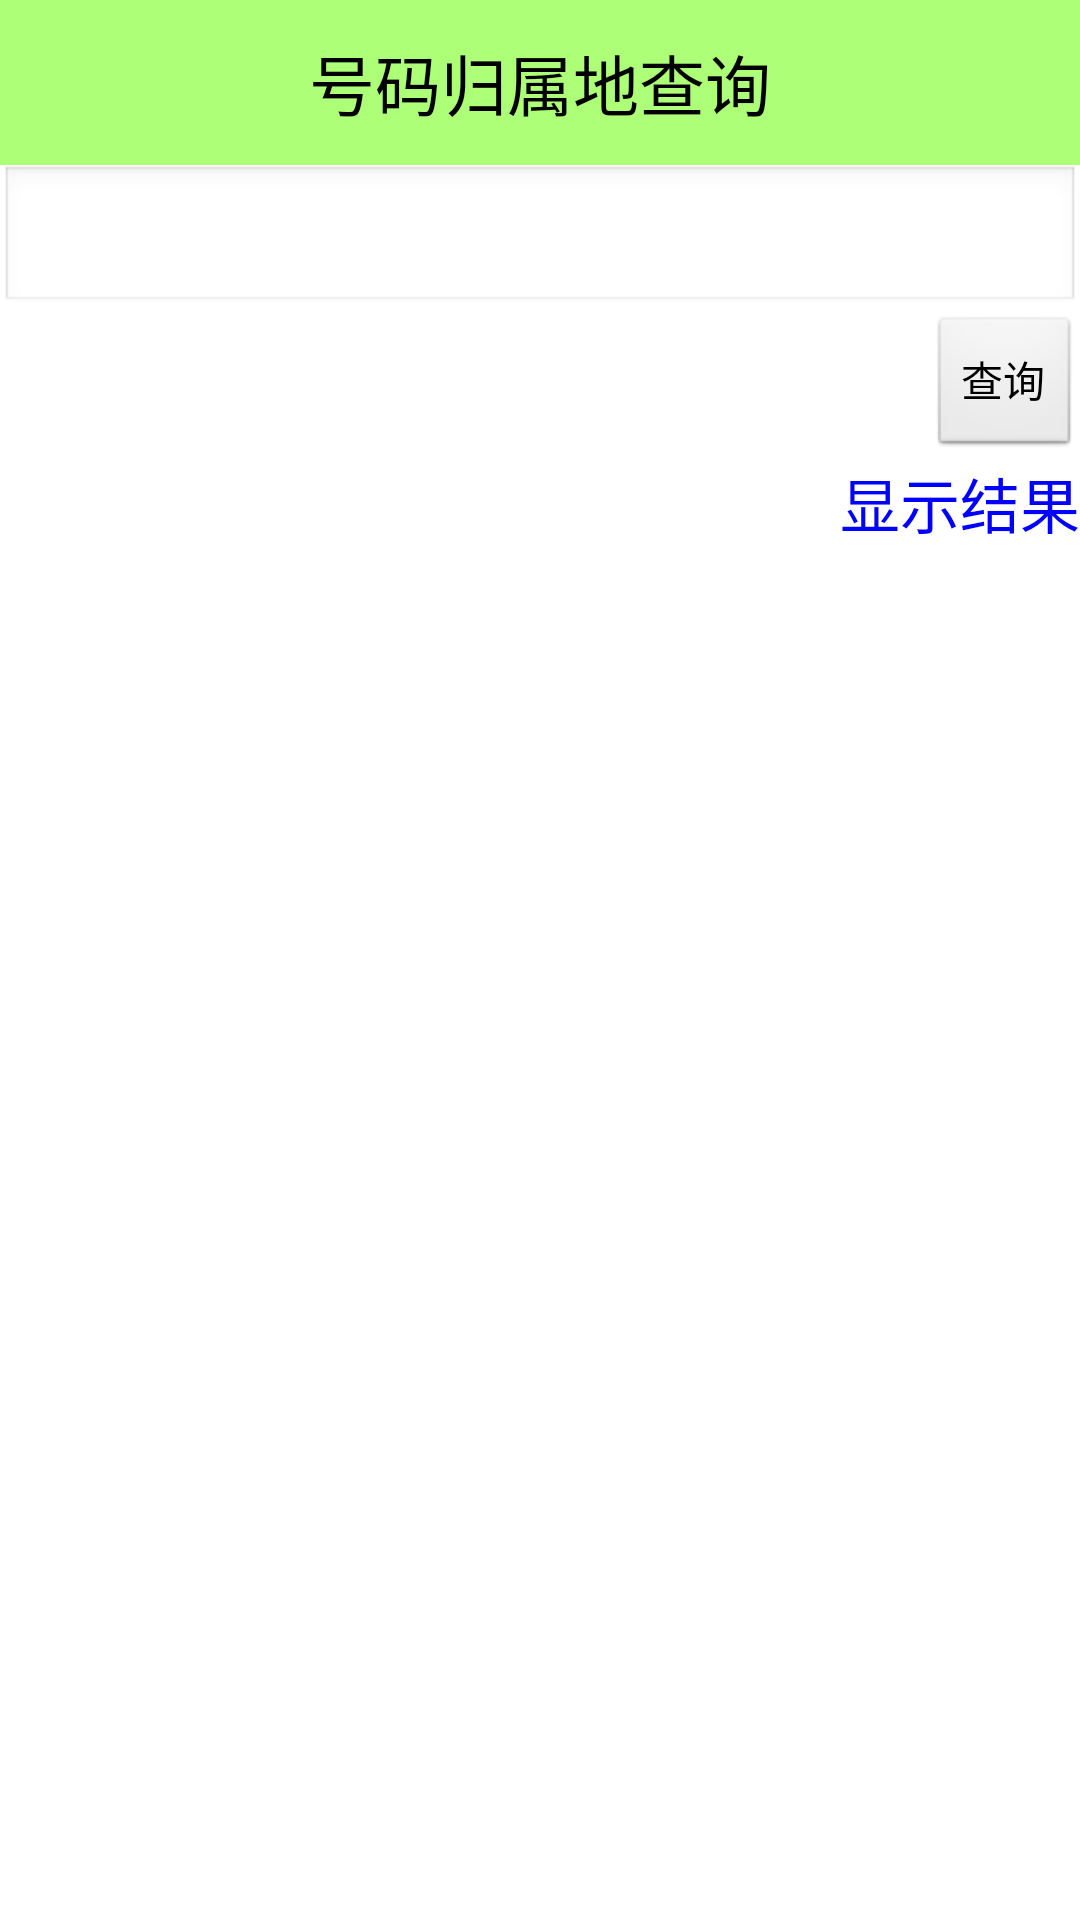

Produce the Android XML layout that renders to this screen, including the resource entries it uses.
<!-- AndroidManifest.xml: application theme AppTheme -->
<!-- res/layout/activity_number_addres_query.xml -->
<?xml version="1.0" encoding="utf-8"?>
<LinearLayout xmlns:android="http://schemas.android.com/apk/res/android"
    android:layout_width="match_parent"
    android:layout_height="match_parent"
    android:background="#ffffff"
    android:orientation="vertical" 
     android:gravity="right" >

    <TextView
        android:id="@+id/tView"
        android:layout_width="fill_parent"
        android:layout_height="55dip"
        android:background="#8866ff00"
        android:gravity="center"
        android:text="号码归属地查询"
        android:textColor="#000000"
        android:textSize="22sp" />

    <EditText
        android:id="@+id/et_phone"
        android:layout_width="match_parent"
        android:layout_height="50dip"
        android:inputType="phone" />

    <Button
        android:layout_width="wrap_content"
        android:layout_height="wrap_content"
        android:onClick="numberAddressQuery"
        android:text="查询" />

    <TextView
        android:id="@+id/tv_result"
        android:layout_width="wrap_content"
        android:layout_height="wrap_content"
        android:layout_marginLeft="15dip"
        android:text="显示结果"
        android:textColor="#0000ff"
        android:textSize="20sp" />

</LinearLayout>
<!-- resources referenced by this layout -->
<resources>
  <style name="AppTheme" parent="AppBaseTheme">
  
          
          <item name="android:windowNoTitle">true</item>
          
      </style>
  <style name="AppBaseTheme" parent="android:Theme.Light">
          
      </style>
</resources>
